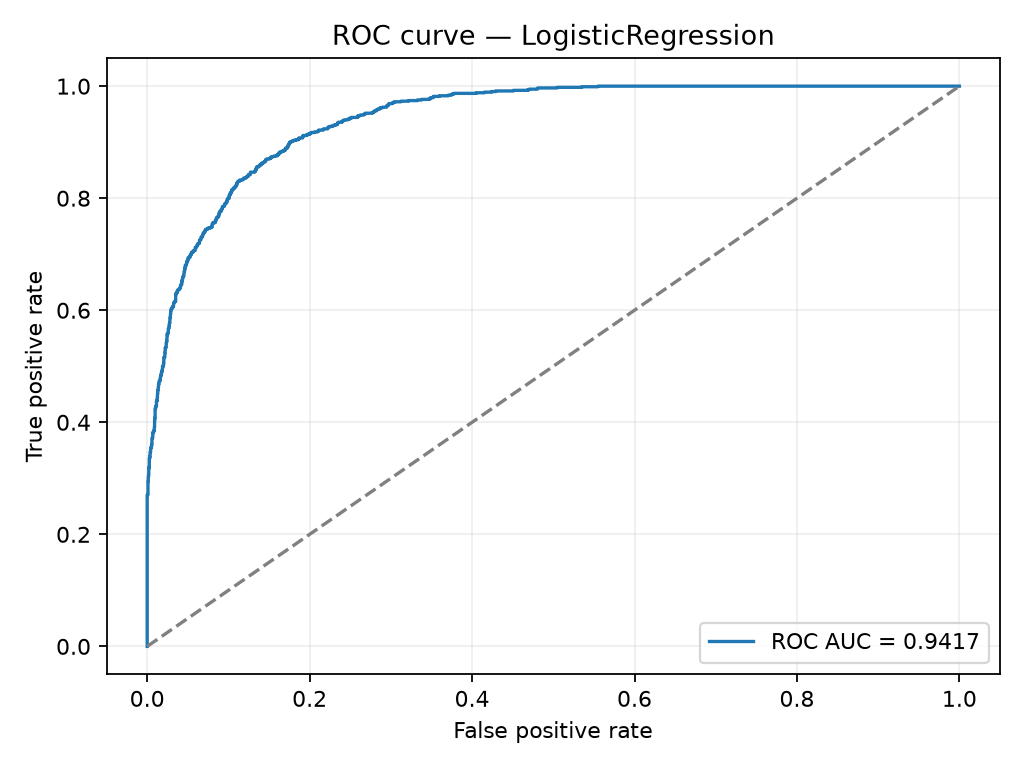

Source data for this figure (header and first rows):
false_positive_rate, true_positive_rate, threshold
0.0, 0.0, inf
0.0, 0.001074, 1
0.0, 0.01074, 1
0.0, 0.01396, 1
0.0, 0.01933, 1
0.0, 0.02256, 1
0.0, 0.1321, 1
0.0, 0.1343, 1
0.0, 0.203, 0.9998
0.0, 0.2062, 0.9998
0.0, 0.217, 0.9996
0.0, 0.2191, 0.9996
0.0, 0.2266, 0.9994
0.0, 0.2299, 0.9994
0.0, 0.246, 0.9986
0.0, 0.2481, 0.9981
0.0, 0.2696, 0.8633
0.0003249, 0.2696, 0.8628
0.0003249, 0.2707, 0.8626
0.0009747, 0.2707, 0.8618
0.0009747, 0.2943, 0.845
0.0013, 0.2943, 0.8448
0.0013, 0.3018, 0.8391
0.001624, 0.3018, 0.839
0.001624, 0.3061, 0.8371
0.001949, 0.3061, 0.8362
0.001949, 0.3179, 0.8289
0.002274, 0.3179, 0.8288
0.002274, 0.3201, 0.8268
0.002599, 0.3201, 0.8261
0.002599, 0.3351, 0.8149
0.002924, 0.3351, 0.8147
0.002924, 0.3362, 0.8145
0.003249, 0.3362, 0.814
0.003249, 0.3394, 0.8122
0.003574, 0.3394, 0.8119
0.003574, 0.3469, 0.8109
0.004224, 0.3469, 0.8107
0.004224, 0.3534, 0.8066
0.004548, 0.3534, 0.8057
0.004548, 0.3545, 0.8051
0.004873, 0.3545, 0.8029
0.004873, 0.3555, 0.8029
0.005198, 0.3555, 0.8027
0.005198, 0.3577, 0.802
0.005523, 0.3577, 0.8014
0.005523, 0.3609, 0.7985
0.005848, 0.3609, 0.7985
0.005848, 0.3716, 0.7942
0.006498, 0.3716, 0.7938
0.006498, 0.3727, 0.7937
0.006823, 0.3727, 0.7929
0.006823, 0.3802, 0.7902
0.007147, 0.3802, 0.7897
0.007147, 0.3824, 0.7883
0.007797, 0.3824, 0.7879
0.007797, 0.3835, 0.7863
0.008122, 0.3835, 0.7862
0.008122, 0.3845, 0.7858
0.008447, 0.3845, 0.7857
... 702 more rows
